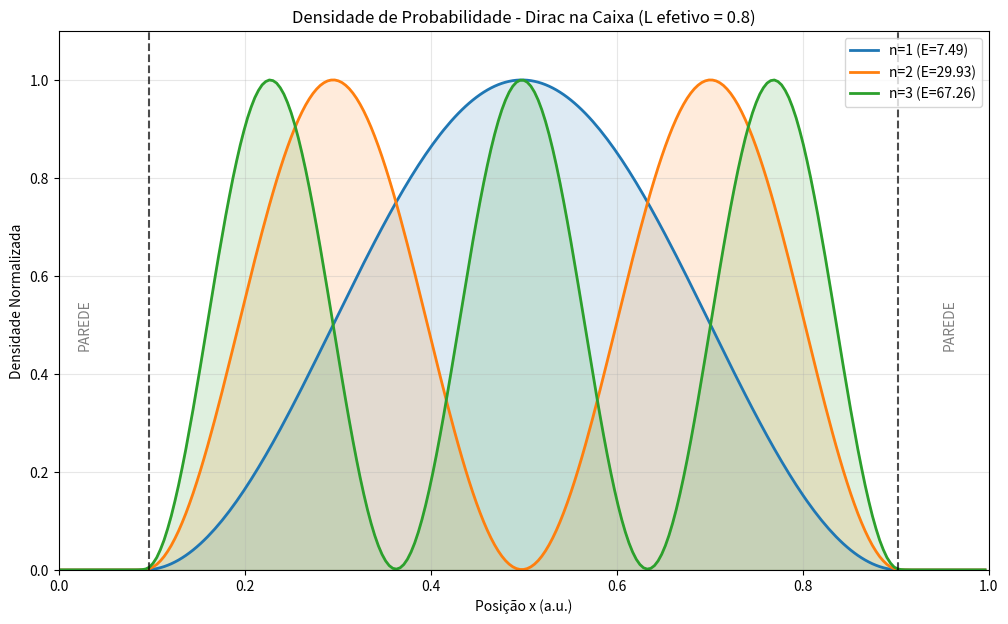

Recreate this plot in Python.
import matplotlib.pyplot as plt
import numpy as np

# ==========================================
# 1. PARÂMETROS FÍSICOS E GRELHA
# ==========================================
# Unidades Atômicas (Hartree)
c = 137.036       # Velocidade da luz
m = 1.0           # Massa do elétron
L = 1.0           # Tamanho total do domínio simulação
N = 256           # Pontos da grade (Potência de 2 é ideal para FFT)

# Grade espacial (Endpoint=False garante periodicidade perfeita para FFT)
x = np.linspace(0, L, N, endpoint=False)
dx = L / N

# ==========================================
# 2. OPERADOR MOMENTO (p) VIA FFT
# ==========================================
# Construímos a matriz do operador momento no espaço real.
# p = F^-1 * (hbar * k) * F
print("Construindo operador Momento via FFT...")

# Frequências angulares k = 2*pi * f
k_values = np.fft.fftfreq(N, d=dx) * 2 * np.pi

# Criando a matriz densa p (NxN)
p_matrix = np.zeros((N, N), dtype=np.complex128)

for i in range(N):
    # Vetor base (delta em i)
    u = np.zeros(N)
    u[i] = 1.0
    
    # Derivada Espectral: FFT -> Multiplica por k -> IFFT
    # p = -i * d/dx  --> no espaço k vira: +k
    # (Nota: na física p = hbar*k. Em a.u. hbar=1)
    u_k = np.fft.fft(u)
    du_k = u_k * k_values
    p_col = np.fft.ifft(du_k)
    
    p_matrix[:, i] = p_col

# ==========================================
# 3. POTENCIAL E HAMILTONIANO DE DIRAC
# ==========================================
# Criamos uma "Caixa Suave" com paredes altas nas bordas
# Isso define a caixa física dentro do domínio periódico
V = np.zeros(N)
wall_height = 20000.0
edge_width = int(N * 0.1) # 10% de parede em cada lado

V[:edge_width] = wall_height
V[-edge_width:] = wall_height

# Tamanho efetivo da caixa (para comparação teórica)
L_effective = L - (2 * (edge_width * dx))

# Matriz 2N x 2N por blocos
# H = |  mc^2 + V      c * p   |
#     |  c * p       -mc^2 + V |

diag_top = (m * c**2) + V
diag_bot = (-m * c**2) + V

H11 = np.diag(diag_top)
H22 = np.diag(diag_bot)
H12 = c * p_matrix
H21 = c * p_matrix # p é Hermitiano

H = np.block([[H11, H12], 
              [H21, H22]])

# ==========================================
# 4. DIAGONALIZAÇÃO E FILTRAGEM
# ==========================================
print("Diagonalizando matriz densa...")
evals, evecs = np.linalg.eigh(H)

# --- FILTRO INTELIGENTE ---
# Critério 1: Energia > Energia de Repouso (mc^2) -> Elimina pósitrons/mar de Dirac
# Critério 2: Energia < Topo da Parede -> Elimina estados livres/não confinados
# Critério 3: Margem de segurança (+0.1) para evitar estados de borda espúrios

E_min = m * c**2 + 0.1
E_max = m * c**2 + wall_height * 0.9 # Pegar só o que está bem abaixo do topo

physical_indices = np.where((evals > E_min) & (evals < E_max))[0]

# Selecionar apenas os dados filtrados
energies = evals[physical_indices]
vectors = evecs[:, physical_indices]

# ==========================================
# 5. EXIBIÇÃO DOS RESULTADOS
# ==========================================
print(f"\n{'-'*60}")
print(f"{'RESULTADOS FINAIS (DIRAC FFT)':^60}")
print(f"{'-'*60}")
print(f"Largura Efetiva da Caixa (L_eff): {L_effective:.4f} a.u.")
print(f"{'-'*60}")
print(f"{'n':<5} | {'E_cinética (Ha)':<20} | {'Teórico (L_eff)':<20} | {'Erro (%)'}")
print(f"{'-'*60}")

# Analisar os 5 primeiros estados encontrados
for i in range(min(5, len(energies))):
    n_quantico = i + 1
    
    # Energia Cinética Simulada
    E_tot = energies[i]
    E_kin = E_tot - m * c**2
    
    # Energia Teórica (Schrödinger Aprox para L_effective)
    # E = (n^2 * pi^2) / (2 * L^2)
    E_theo = (n_quantico**2 * np.pi**2) / (2 * L_effective**2)
    
    erro = abs((E_kin - E_theo)/E_theo) * 100
    
    print(f"{n_quantico:<5} | {E_kin:<20.5f} | {E_theo:<20.5f} | {erro:.2f}%")

# ==========================================
# 6. PLOTAGEM
# ==========================================
plt.figure(figsize=(12, 7))

# Cores para os estados
colors = ['#1f77b4', '#ff7f0e', '#2ca02c', '#d62728']

# Plotar os 3 primeiros estados físicos
for i in range(min(3, len(energies))):
    n = i + 1
    psi = vectors[:, i]
    
    # Densidade de Probabilidade = |A|^2 + |B|^2
    #psi_A = psi[:N]
    #psi_B = psi[N:]
    densidade = np.abs(psi[:N])**2 + np.abs(psi[N:])**2
    
    # Normalização visual (pelo máximo)
    densidade = densidade / np.max(densidade)
    
    E_kin = energies[i] - m*c**2
    
    # Plot preenchido
    plt.plot(x, densidade, color=colors[i], lw=2, label=f'n={n} (E={E_kin:.2f})')
    plt.fill_between(x, 0, densidade, color=colors[i], alpha=0.15)

# Desenhar as paredes (Visualização esquemática)
plt.axvline(edge_width * dx, color='k', linestyle='--', alpha=0.7)
plt.axvline(L - (edge_width * dx), color='k', linestyle='--', alpha=0.7)
plt.text(0.02, 0.5, "PAREDE", rotation=90, verticalalignment='center', color='gray')
plt.text(L-0.05, 0.5, "PAREDE", rotation=90, verticalalignment='center', color='gray')

plt.title(f"Densidade de Probabilidade - Dirac na Caixa (L efetivo = {L_effective:.1f})")
plt.xlabel("Posição x (a.u.)")
plt.ylabel("Densidade Normalizada")
plt.legend()
plt.grid(True, alpha=0.3)
plt.xlim(0, L)
plt.ylim(0, 1.1)

plt.show()